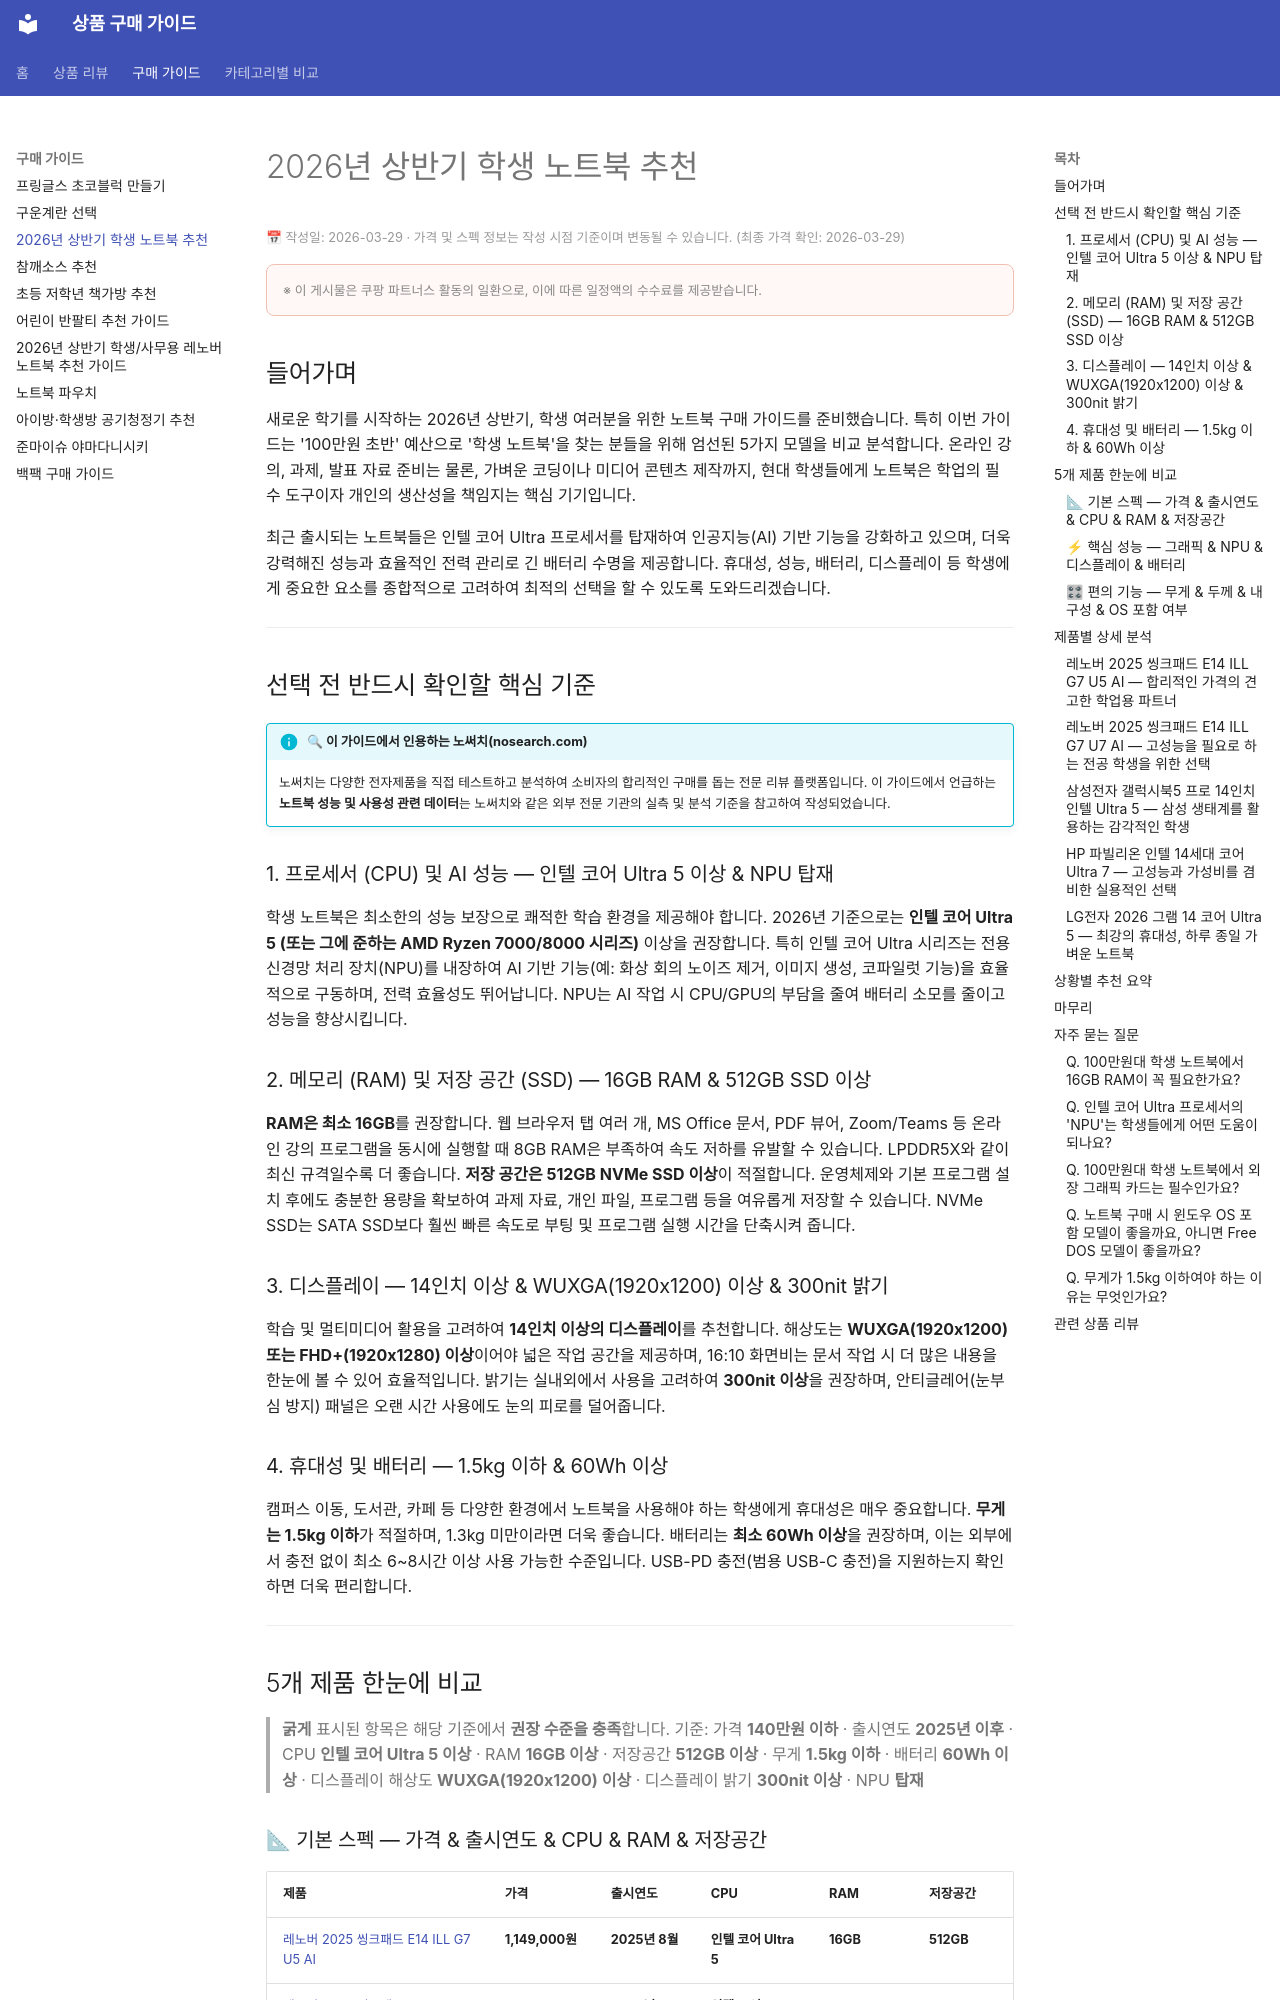

repository: buysense/product-research-wiki · page: guides/2026년-상반기-학생-노트북-추천/index.html · generator: mkdocs

---
title: 2026년 상반기 학생 노트북 추천 & 가격비교 (100만원 초반)
date: 2026-03-29
description: 2026년 상반기 100만원 초반 학생 노트북 구매 가이드. 인텔 Ultra 프로세서 탑재 5개 모델 비교, 선택 기준 및 상황별 추천 제공.
contentUpdated: 2026-03-29
---

<p style="font-size:0.8em; color:#999; margin: 4px 0 12px;">📅 작성일: 2026-03-29 · 가격 및 스펙 정보는 작성 시점 기준이며 변동될 수 있습니다. (최종 가격 확인: 2026-03-29)</p>

<div style="background: #fff8f6; border: 1px solid #f0c0b0; border-radius: 8px; padding: 12px 16px; margin: 16px 0;">
  <span style="font-size: 0.8em; color: #888;">※ 이 게시물은 쿠팡 파트너스 활동의 일환으로, 이에 따른 일정액의 수수료를 제공받습니다.</span>
</div>

## 들어가며

새로운 학기를 시작하는 2026년 상반기, 학생 여러분을 위한 노트북 구매 가이드를 준비했습니다. 특히 이번 가이드는 '100만원 초반' 예산으로 '학생 노트북'을 찾는 분들을 위해 엄선된 5가지 모델을 비교 분석합니다. 온라인 강의, 과제, 발표 자료 준비는 물론, 가벼운 코딩이나 미디어 콘텐츠 제작까지, 현대 학생들에게 노트북은 학업의 필수 도구이자 개인의 생산성을 책임지는 핵심 기기입니다.

최근 출시되는 노트북들은 인텔 코어 Ultra 프로세서를 탑재하여 인공지능(AI) 기반 기능을 강화하고 있으며, 더욱 강력해진 성능과 효율적인 전력 관리로 긴 배터리 수명을 제공합니다. 휴대성, 성능, 배터리, 디스플레이 등 학생에게 중요한 요소를 종합적으로 고려하여 최적의 선택을 할 수 있도록 도와드리겠습니다.

---

## 선택 전 반드시 확인할 핵심 기준

!!! info "🔍 이 가이드에서 인용하는 **노써치(nosearch.com)**"
    노써치는 다양한 전자제품을 직접 테스트하고 분석하여 소비자의 합리적인 구매를 돕는 전문 리뷰 플랫폼입니다.
    이 가이드에서 언급하는 **노트북 성능 및 사용성 관련 데이터**는 노써치와 같은 외부 전문 기관의 실측 및 분석 기준을 참고하여 작성되었습니다.

### 1. 프로세서 (CPU) 및 AI 성능 — 인텔 코어 Ultra 5 이상 & NPU 탑재

학생 노트북은 최소한의 성능 보장으로 쾌적한 학습 환경을 제공해야 합니다. 2026년 기준으로는 **인텔 코어 Ultra 5 (또는 그에 준하는 AMD Ryzen 7000/8000 시리즈)** 이상을 권장합니다. 특히 인텔 코어 Ultra 시리즈는 전용 신경망 처리 장치(NPU)를 내장하여 AI 기반 기능(예: 화상 회의 노이즈 제거, 이미지 생성, 코파일럿 기능)을 효율적으로 구동하며, 전력 효율성도 뛰어납니다. NPU는 AI 작업 시 CPU/GPU의 부담을 줄여 배터리 소모를 줄이고 성능을 향상시킵니다.

### 2. 메모리 (RAM) 및 저장 공간 (SSD) — 16GB RAM & 512GB SSD 이상

**RAM은 최소 16GB**를 권장합니다. 웹 브라우저 탭 여러 개, MS Office 문서, PDF 뷰어, Zoom/Teams 등 온라인 강의 프로그램을 동시에 실행할 때 8GB RAM은 부족하여 속도 저하를 유발할 수 있습니다. LPDDR5X와 같이 최신 규격일수록 더 좋습니다.
**저장 공간은 512GB NVMe SSD 이상**이 적절합니다. 운영체제와 기본 프로그램 설치 후에도 충분한 용량을 확보하여 과제 자료, 개인 파일, 프로그램 등을 여유롭게 저장할 수 있습니다. NVMe SSD는 SATA SSD보다 훨씬 빠른 속도로 부팅 및 프로그램 실행 시간을 단축시켜 줍니다.

### 3. 디스플레이 — 14인치 이상 & WUXGA(1920x1200) 이상 & 300nit 밝기

학습 및 멀티미디어 활용을 고려하여 **14인치 이상의 디스플레이**를 추천합니다. 해상도는 **WUXGA(1920x1200) 또는 FHD+(1920x1280) 이상**이어야 넓은 작업 공간을 제공하며, 16:10 화면비는 문서 작업 시 더 많은 내용을 한눈에 볼 수 있어 효율적입니다. 밝기는 실내외에서 사용을 고려하여 **300nit 이상**을 권장하며, 안티글레어(눈부심 방지) 패널은 오랜 시간 사용에도 눈의 피로를 덜어줍니다.

### 4. 휴대성 및 배터리 — 1.5kg 이하 & 60Wh 이상

캠퍼스 이동, 도서관, 카페 등 다양한 환경에서 노트북을 사용해야 하는 학생에게 휴대성은 매우 중요합니다. **무게는 1.5kg 이하**가 적절하며, 1.3kg 미만이라면 더욱 좋습니다. 배터리는 **최소 60Wh 이상**을 권장하며, 이는 외부에서 충전 없이 최소 6~8시간 이상 사용 가능한 수준입니다. USB-PD 충전(범용 USB-C 충전)을 지원하는지 확인하면 더욱 편리합니다.

---

## 5개 제품 한눈에 비교

> **굵게** 표시된 항목은 해당 기준에서 **권장 수준을 충족**합니다.
> 기준: 가격 **140만원 이하** · 출시연도 **2025년 이후** · CPU **인텔 코어 Ultra 5 이상** · RAM **16GB 이상** · 저장공간 **512GB 이상** · 무게 **1.5kg 이하** · 배터리 **60Wh 이상** · 디스플레이 해상도 **WUXGA(1920x1200) 이상** · 디스플레이 밝기 **300nit 이상** · NPU **탑재**
